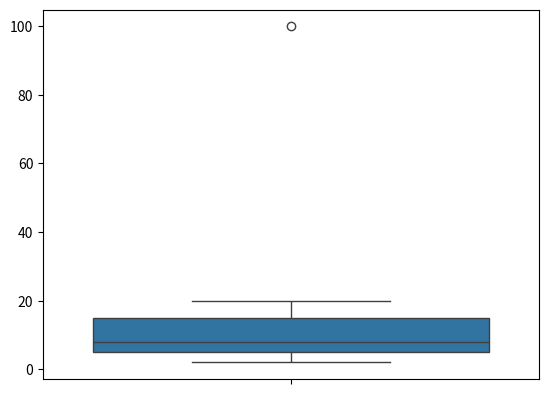

Reproduce this figure in Python.

import numpy as np
import seaborn as sns
import matplotlib.pyplot as plt

# データの準備
data = np.array([2, 3, 5, 7, 8, 12, 15, 20, 100])  # 少ないデータの例

# 外れ値の定義を調整
def adjusted_outliers(data, factor=2.0):
    q1 = np.percentile(data, 25)
    q3 = np.percentile(data, 75)
    iqr = q3 - q1
    lower_bound = q1 - factor * iqr
    upper_bound = q3 + factor * iqr
    return data[(data < lower_bound) | (data > upper_bound)]

# 外れ値の検出
outliers = adjusted_outliers(data, factor=2.0)
print("外れ値:", outliers)

# ブートストラップ法による信頼区間の計算
def bootstrap(data, n=1000):
    n_size = len(data)
    samples = np.random.choice(data, (n, n_size), replace=True)
    return samples

def bootstrap_ci(data, stat_func, alpha=0.05, n_bootstrap=1000):
    samples = bootstrap(data, n=n_bootstrap)
    stats = np.array([stat_func(sample) for sample in samples])
    lower_bound = np.percentile(stats, 100 * (alpha / 2))
    upper_bound = np.percentile(stats, 100 * (1 - alpha / 2))
    return lower_bound, upper_bound

# 中央値、Q1、Q3の信頼区間を計算
median_ci = bootstrap_ci(data, np.median, n_bootstrap=100)
q1_ci = bootstrap_ci(data, lambda x: np.percentile(x, 25))
q3_ci = bootstrap_ci(data, lambda x: np.percentile(x, 75))

print("中央値の95%信頼区間:", median_ci)
print("第一四分位数の95%信頼区間:", q1_ci)
print("第三四分位数の95%信頼区間:", q3_ci)

# 箱ひげ図の描画
sns.boxplot(data=data)
plt.show()
